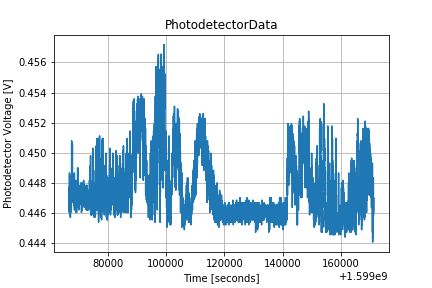

Source data for this figure (header and first rows):
1599066846.8429801, 0.4476645604027895
1599066861, 0.446
1599066875, 0.4468
1599066890, 0.447
1599066904, 0.4475
1599066918, 0.4487
1599066933, 0.4477
1599066947, 0.4487
1599066961, 0.4462
1599066977, 0.4468
1599066991, 0.4468
1599067006, 0.4468
1599067020, 0.4485
1599067034, 0.4477
1599067049, 0.4477
1599067063, 0.4468
1599067077, 0.446
1599067092, 0.4467
1599067106, 0.4459
1599067122, 0.4468
1599067136, 0.4463
1599067150, 0.4463
1599067165, 0.4465
1599067179, 0.4465
1599067193, 0.4465
1599067208, 0.4463
1599067222, 0.4467
1599067236, 0.447
1599067251, 0.4457
1599067266, 0.4468
1599067281, 0.4467
1599067295, 0.4465
1599067309, 0.4465
1599067324, 0.446
1599067338, 0.447
1599067352, 0.4473
1599067367, 0.4468
1599067381, 0.4467
1599067396, 0.4465
1599067411, 0.4468
1599067425, 0.4467
1599067440, 0.447
1599067454, 0.4483
1599067469, 0.4475
1599067483, 0.4473
1599067497, 0.4478
1599067512, 0.4473
1599067526, 0.4477
1599067540, 0.4477
1599067556, 0.4482
1599067570, 0.4483
1599067585, 0.4483
1599067599, 0.4478
1599067613, 0.4482
1599067628, 0.4482
1599067642, 0.4477
1599067656, 0.4478
1599067671, 0.4483
1599067685, 0.4508
1599067700, 0.4491
1599067715, 0.4482
... 7,147 more rows
